pico-8 play session: mixed d-pad (fixed 12-tick cycle), after a click and taps of 🅾, ❎, 🅾+❎, 🅾 in the second before t = 0

[t = 1 s] mixed d-pad (1.2s cycle ×~1): → ← ↑ ↓ + 🅾/❎ taps, ~1s
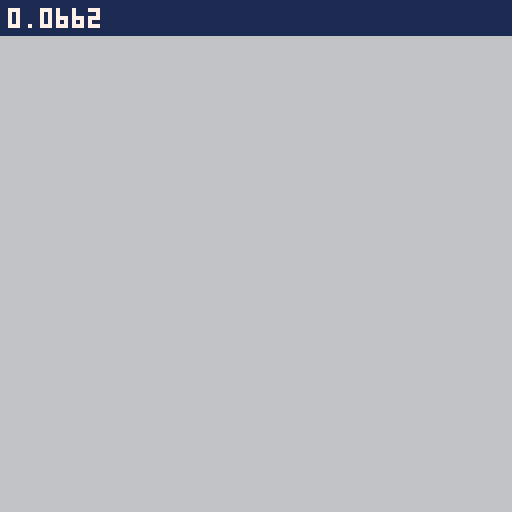
[t = 4 s] mixed d-pad (1.2s cycle ×~3): → ← ↑ ↓ + 🅾/❎ taps, ~4s
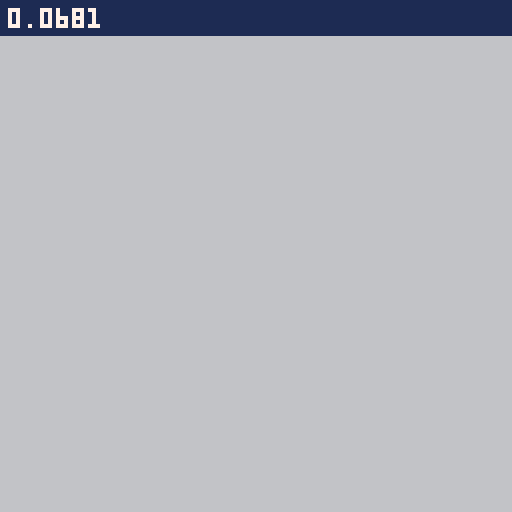

pico-8 cartridge
version 16
__lua__

function normalize(u,v,scale)
	scale=scale or 1
	local d=sqrt(u*u+v*v)
	if (d>0) u/=d v/=d
	return u*scale,v*scale
end

function fast_sprr(sx,sy,x,y,a)
 local x0,y0=4,4
	
	local ducol,dvcol=sin(-a),cos(-a)
	local durow=ducol
	local dvrow=-dvcol
	
	local su=sx+4-(4*dvcol+4*ducol)
	local sv=sy+4-(4*dvrow+4*durow)

	local rowu=su
	local rowv=sv
	
	local u,v
	for j=y,y+7 do
		u,v=rowu,rowv
		for i=x,x+7 do
			local c=sget(sx+band(u,7),sy+band(v,7))
			pset(i,j,c)
			u+=durow
			v+=dvrow
		end
		rowu+=ducol
		rowv+=dvcol
	end
end

function rspr(sx,sy,x,y,a,w)
	local ca,sa=cos(a),sin(a)
 local srcx,srcy,addr,pixel_pair
 local ddx0,ddy0=ca,sa
 local mask=shl(0xfff8,(w-1))
 w*=4	
 ca*=w-0.5
 sa*=w-0.5 
local dx0,dy0=sa-ca+w,-ca-sa+w
 w=2*w-1
 for ix=0,w do
  srcx,srcy=dx0,dy0
  for iy=0,w do
   if band(bor(srcx,srcy),mask)==0 then
   	local c=sget(sx+srcx,sy+srcy)
   	--if c!=14 then
   		sset(x+ix,y+iy,c)
  		--end
  	end
   srcx-=ddy0
  	srcy+=ddx0
  end
  dx0+=ddx0
  dy0+=ddy0
 end
end

local time_t=0
local plyr={
	x=0,y=0,
	dx=0,dy=0,
	acc=1,
	angle=0,
	da=0,
	sx=48,
	sy=0
}

local parts={}
function make_part(x,y)
	add(parts,{
		x=x,y=y,
		t=time_t+rnd(30)
	})
end

function update_parts()
	for _,p in pairs(parts) do
		if p.t<time_t then
			del(parts,p)
		end
	end	
end

function draw_parts()
	for i=1,#parts do
		local p0=parts[i]
		pset(64+p0.x,64+p0.y,7)
	end
end

function _update60()
	time_t+=1

	if(btn(2)) plyr.da=0.01
	if(btn(3)) plyr.da=-0.01
	
	plyr.angle+=plyr.da
	plyr.da*=0.96
	
	-- simulate air friction
	plyr.dx*=0.95
	plyr.dy*=0.95
	-- apply thrust force
	local dx,dy=cos(plyr.angle),sin(plyr.angle)
	plyr.dx+=dx
	plyr.dy+=dy
	local u,v=normalize(plyr.dx,plyr.dy)
	dx,dy=normalize(dx,dy)
	plyr.x+=u*plyr.acc
	plyr.y+=v*plyr.acc

	-- calculate drift force
	if abs(dx*u+dy*v)<0.90 then
		make_part(plyr.x+rnd(2)-1-8*u,plyr.y+rnd(2)-1-8*v)
	end
	
	update_parts()
end

function _draw()
	cls(6)
	
	draw_parts()
	
	palt(0,false)
	palt(14,true)

	rspr(plyr.sx,plyr.sy,32,16,-plyr.angle,2)	
	
	local x,y=64+plyr.x-8,64+plyr.y-8
	pal(6,0)
	spr(36,x+1,y,2,2)
	spr(36,x-1,y,2,2)
	spr(36,x,y+1,2,2)
	spr(36,x,y-1,2,2)
	
	pal(6,6)
	spr(36,x,y,2,2)

	rectfill(0,0,127,8,1)
	print(stat(1),2,2,7)
end
__gfx__
00000000eeeeeeeeee0000eeeeeeeeeeeeeeeeeeeeeeeeeeeeeeeeeeeeeeeeeeeeeeeeeeeeeeeeeeeeeeeeeeeeeeeeee00000000000000000000000000000000
00000000ee88eeeee0999a0eee0000eeeeeeeeeeeeeeeeeeeeeeeeeeeeeeeeeeeeeeeeddddeeeeeeeeeeeeeeeeeeeeee00000000000000000000000000000000
00700700e000000e091414a0ee0650eeeeee00eeeeeeeeeeeeeeeeeeeeeeeeeeeeeeddddddddeeeeeeeeeeeeeeeeeeee00000000000000000000000000000000
00077000e088777009444490ee0650eeeeee060eeeeeeeeeeeeeeeeeeeeeeeeeeeeddddddddddeeeeeeeeeeeeeeeeeee00000000000000000000000000000000
00077000e055667004555440ee0990eeeeee0660eeeeeeeeeee666eeeeeeeeeeeedddddddddddeeeeeeeeeeeeeeeeeee00000000000000000000000000000000
00700700e000000e0339bbb0ee0440eeeee0066000000eeeeee6666eeeeeeeeeeddddddddddddeddddddddeeeeeeeeee00000000000000000000000000000000
00000000ee88eeee003000b0eee00eeeee066666666cc0eeeeee66666666eeeeeddddddddddddddddddddddeeeeeeeee00000000000000000000000000000000
00000000eeeeeeeeee0eee0eeeeeeeeeee070000007cc70eeee66666666666eeeddddddddddddddddddddddeeddddeee00000000000000000000000000000000
00000000eeeeeeee0000000000000000ee0655555666650eeee6666666666eeeedddddddddddddddddddddddddddddee00000000000000000000000000000000
00000000eeeeeeee0000000000000000eee00000555550eeeeeeee6666eeeeeeeeddddddddddddddddddddddddddddee00000000000000000000000000000000
00000000ee00000e0000000000000000eeeeeeee00000eeeeeeeeeeeeeeeeeeeeedddddddddddddddddddddddddddddd00000000000000000000000000000000
00000000e049550e0000000000000000eeeeeeeeeeeeeeeeeeeeeeeeeeeeeeeeeeeddddddddddddddddddddddddddddd00000000000000000000000000000000
00000000e049660e0000000000000000eeeeeeeeeeeeeeeeeeeeeeeeeeeeeeeeeeeeeddddddddddedddddddddddddddd00000000000000000000000000000000
00000000ee00000e0000000000000000eeeeeeeeeeeeeeeeeeeeeeeeeeeeeeeeeeeeeeeeeeeeeeeeeeeeeeeeeeeeeeee00000000000000000000000000000000
00000000eeeeeeee0000000000000000eeeeeeeeeeeeeeeeeeeeeeeeeeeeeeeeeeeeeeeeeeeeeeeeeeeeeeeeeeeeeeee00000000000000000000000000000000
00000000eeeeeeee0000000000000000eeeeeeeeeeeeeeeeeeeeeeeeeeeeeeeeeeeeeeeeeeeeeeeeeeeeeeeeeeeeeeee00000000000000000000000000000000
00000000000000000000000000000000eeeeeeeeeeeeeeee00000000000000000000000000000000000000000000000000000000000000000000000000000000
00000000000000000000000000000000eeeeeeeeeeeeeeee00000000000000000000000000000000000000000000000000000000000000000000000000000000
00000000000000000000000000000000eeeeeeeeeeeeeeee00000000000000000000000000000000000000000000000000000000000000000000000000000000
00000000000000000000000000000000eeeeeeeeeeeeeeee00000000000000000000000000000000000000000000000000000000000000000000000000000000
00000000000000000000000000000000eeeeeeeeeeeeeeee00000000000000000000000000000000000000000000000000000000000000000000000000000000
00000000000000000000000000000000eeeeeeeeeeeeeeee00000000000000000000000000000000000000000000000000000000000000000000000000000000
00000000000000000000000000000000eeeeeeeeeeeeeeee00000000000000000000000000000000000000000000000000000000000000000000000000000000
00000000000000000000000000000000eeeeeeeeeeeeeeee00000000000000000000000000000000000000000000000000000000000000000000000000000000
00000000000000000000000000000000eeeeeeeeeeeeeeee00000000000000000000000000000000000000000000000000000000000000000000000000000000
00000000000000000000000000000000eeeeeeeeeeeeeeee00000000000000000000000000000000000000000000000000000000000000000000000000000000
00000000000000000000000000000000eeeeeeeeeeeeeeee00000000000000000000000000000000000000000000000000000000000000000000000000000000
00000000000000000000000000000000eeeeeeeeeeeeeeee00000000000000000000000000000000000000000000000000000000000000000000000000000000
00000000000000000000000000000000eeeeeeeeeeeeeeee00000000000000000000000000000000000000000000000000000000000000000000000000000000
00000000000000000000000000000000eeeeeeeeeeeeeeee00000000000000000000000000000000000000000000000000000000000000000000000000000000
00000000000000000000000000000000eeeeeeeeeeeeeeee00000000000000000000000000000000000000000000000000000000000000000000000000000000
00000000000000000000000000000000eeeeeeeeeeeeeeee00000000000000000000000000000000000000000000000000000000000000000000000000000000
